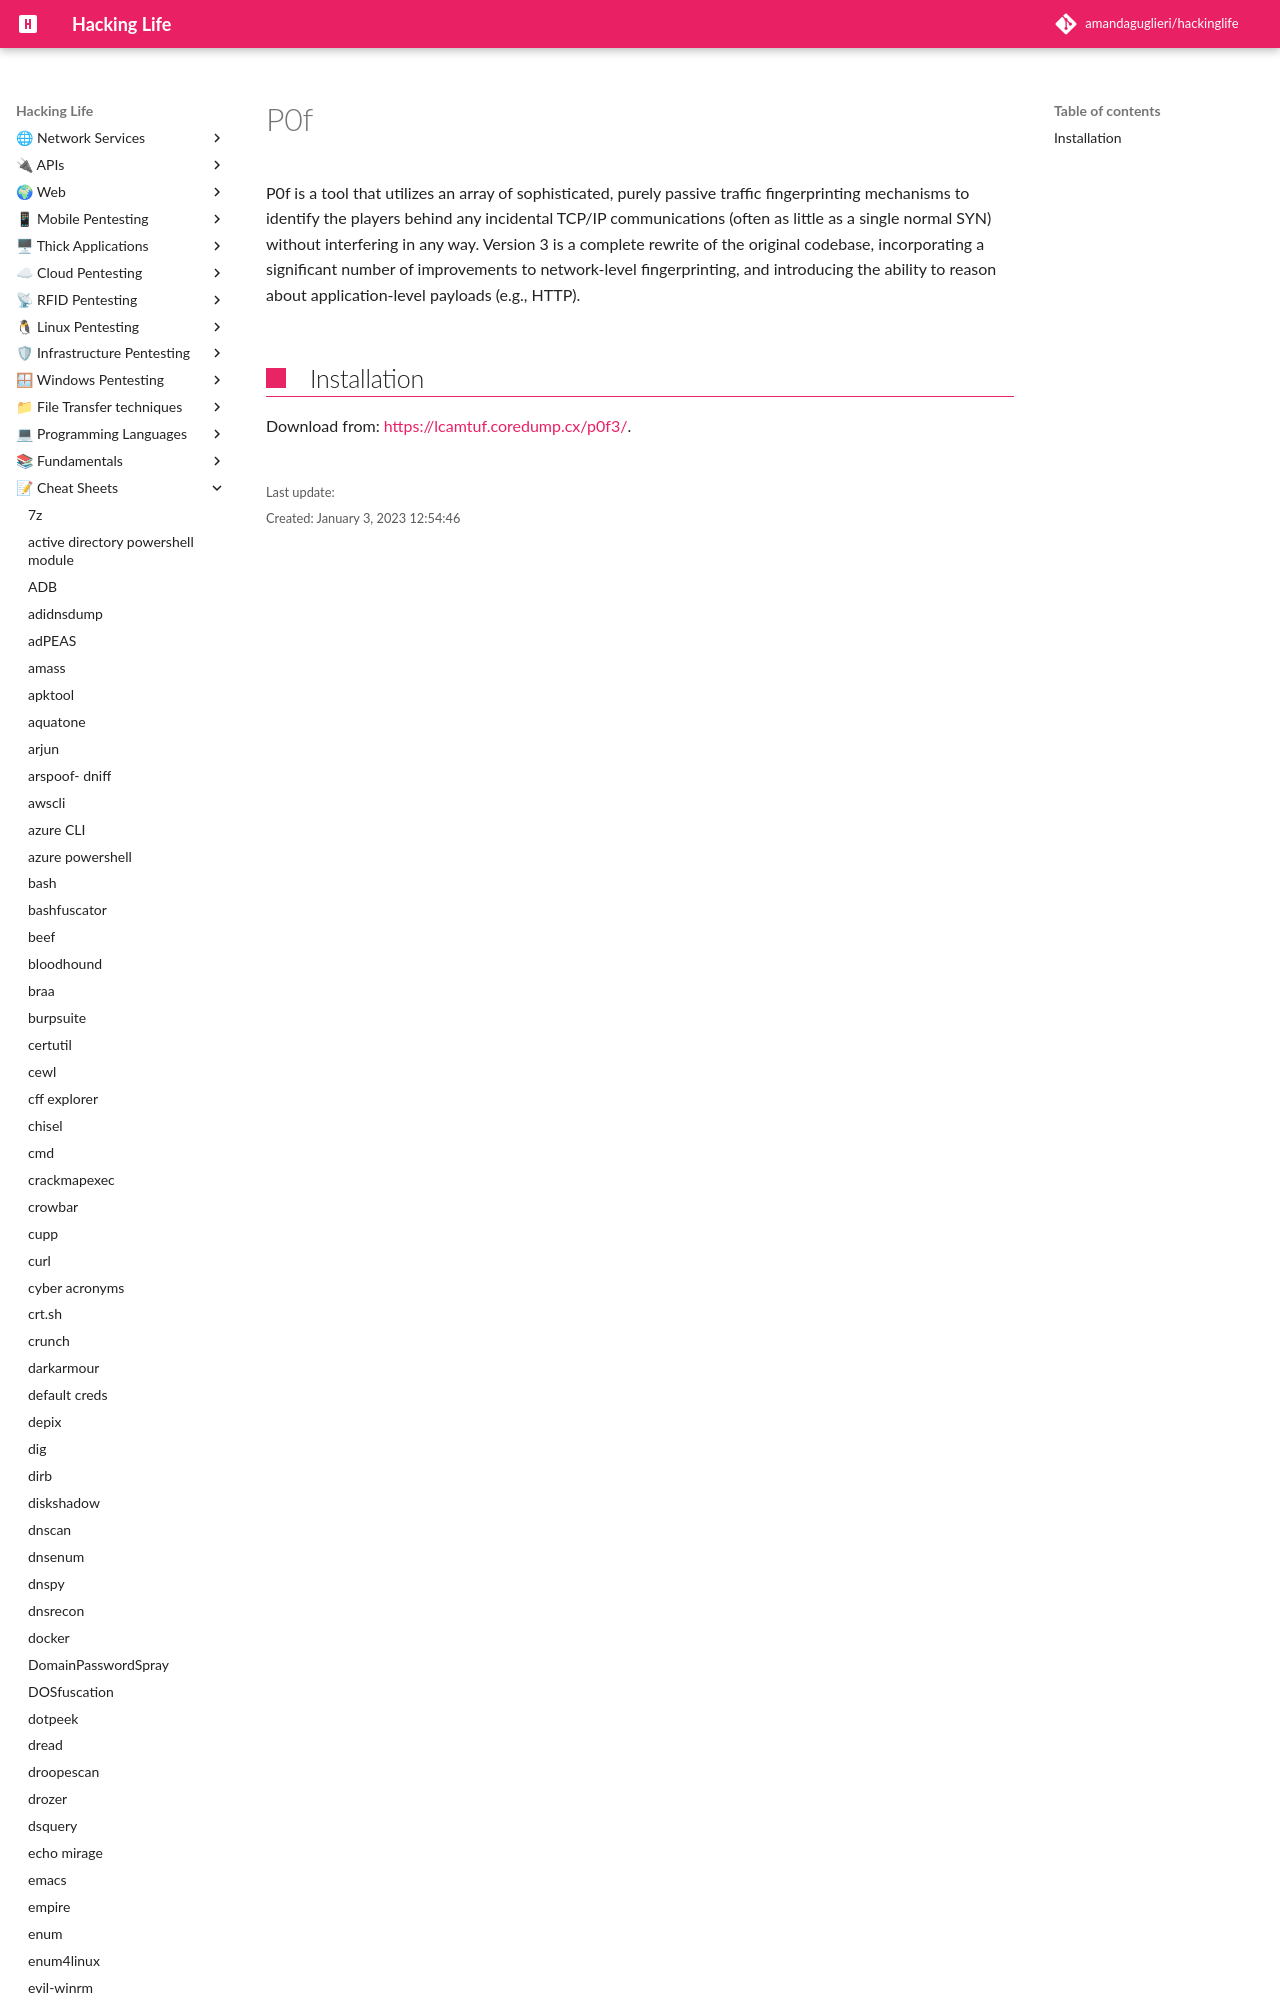

repository: amandaguglieri/hackinglife · page: p0f/index.html · generator: mkdocs

---
title: p0f
author: amandaguglieri
draft: false
TableOfContents: true
tags:
  - scanning
  - tcp
  - reconnaissance
  - passive reconnaissance
---

# P0f

P0f is a tool that utilizes an array of sophi
